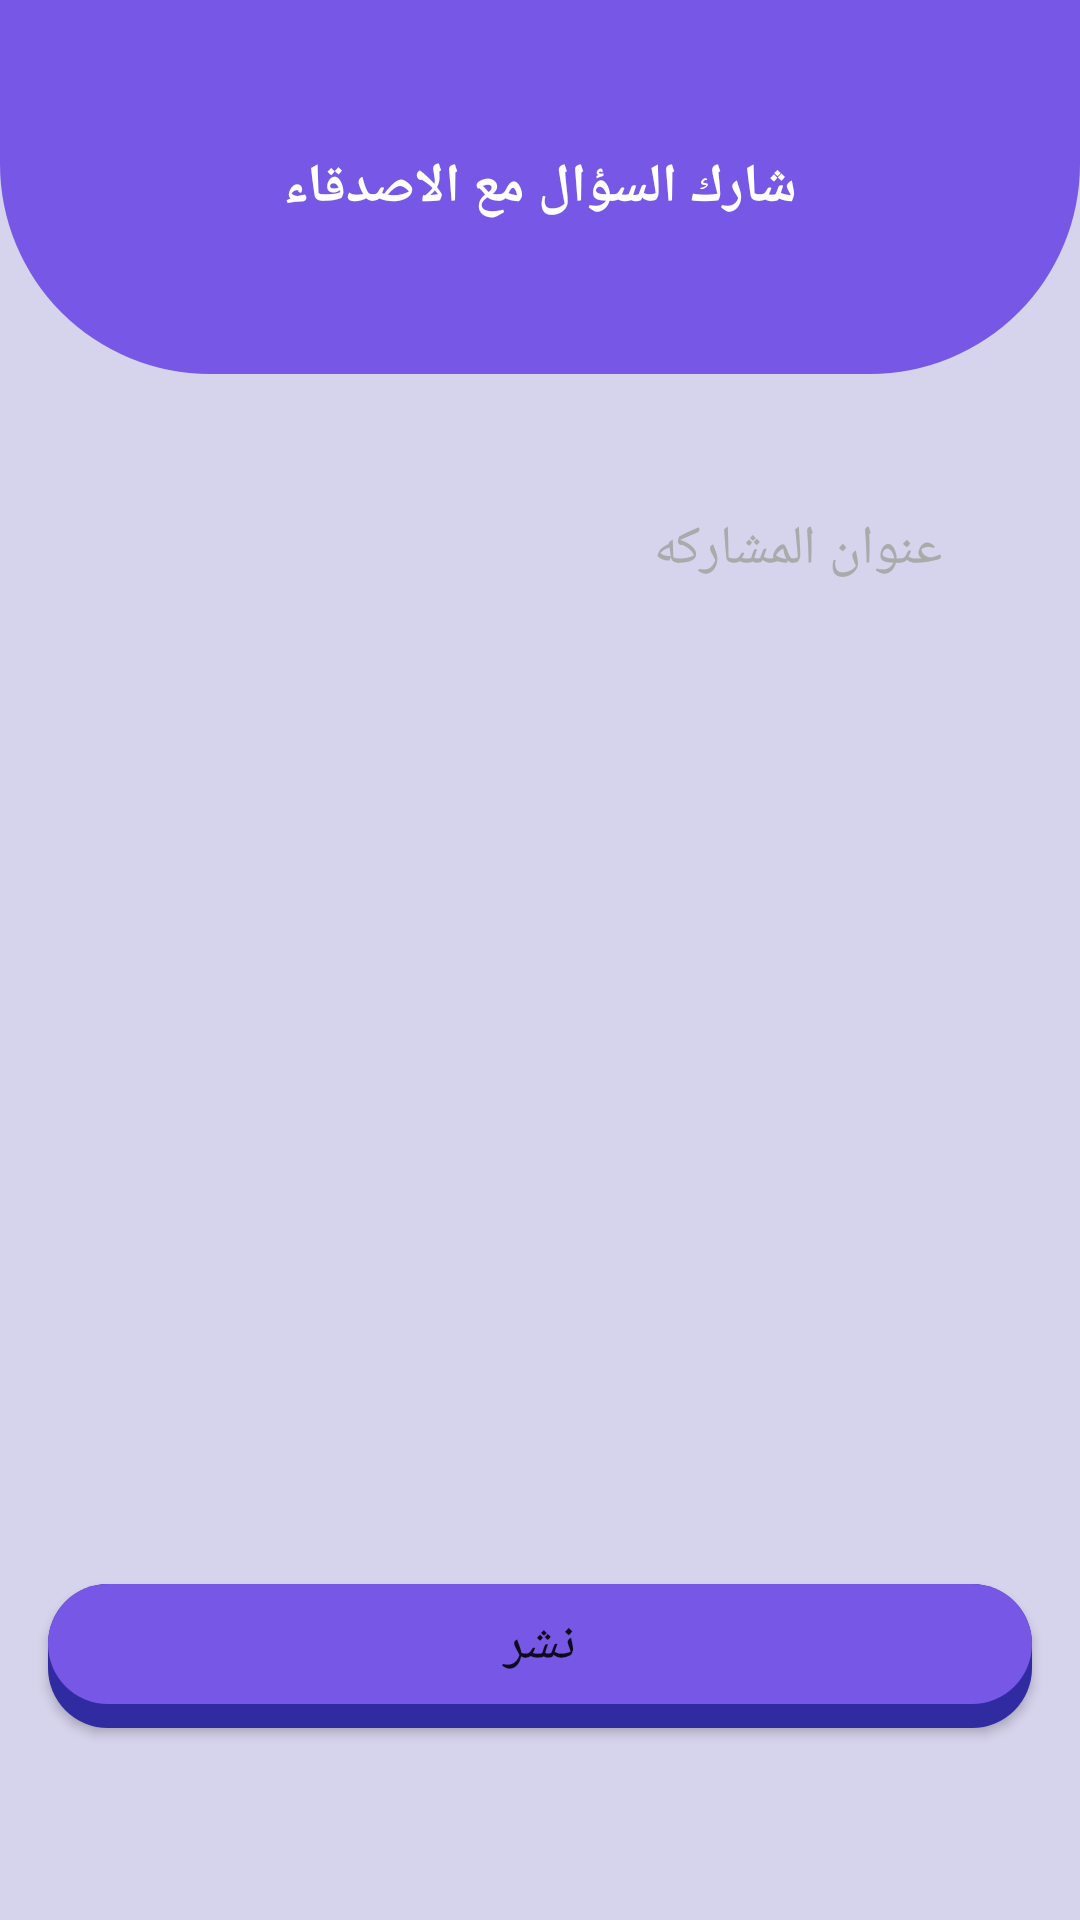

Here is an Android app screen rendered from its layout file. Give the layout XML and the strings, colors and styles it references.
<!-- AndroidManifest.xml: application theme Theme.Guesstheanswer -->
<!-- res/layout/activity_share.xml -->
<?xml version="1.0" encoding="utf-8"?>
<androidx.constraintlayout.widget.ConstraintLayout xmlns:android="http://schemas.android.com/apk/res/android"
    xmlns:app="http://schemas.android.com/apk/res-auto"
    xmlns:tools="http://schemas.android.com/tools"
    android:layout_width="match_parent"
    android:layout_height="match_parent"
    android:background="@color/purpleLight"
    tools:context=".ShareActivity">
    <TextView
        android:id="@+id/textView3"
        android:layout_width="0dp"
        android:layout_height="wrap_content"
        android:background="@drawable/half_eclipse"
        android:gravity="center"
        android:text="@string/Share_the_question_with_friends"
        android:textColor="@color/white"
        android:textSize="18sp"
        android:textStyle="bold"
        app:layout_constraintEnd_toEndOf="parent"
        app:layout_constraintStart_toStartOf="parent"
        app:layout_constraintTop_toTopOf="parent" />

    <EditText
        android:id="@+id/editTextٍShareDetail"
        android:layout_width="match_parent"
        android:layout_height="360dp"
        android:layout_marginStart="16dp"
        android:layout_marginTop="16dp"
        android:layout_marginEnd="16dp"
        android:background="@drawable/rectangle_rounded_corners"
        android:ems="10"
        android:gravity="top"
        android:hint="@string/share_text_hint"
        android:inputType="textPersonName"
        android:padding="30dp"
        android:textColor="@color/purpleDark"
        android:textColorHint="@android:color/darker_gray"
        android:textSize="18sp"
        app:layout_constraintEnd_toEndOf="parent"
        app:layout_constraintStart_toStartOf="parent"
        app:layout_constraintTop_toBottomOf="@+id/textView3" />

    <Button
        android:id="@+id/button_share"
        android:layout_width="match_parent"
        android:layout_height="wrap_content"
        android:layout_marginStart="16dp"
        android:layout_marginEnd="16dp"
        android:background="@drawable/button_purple"
        android:text="@string/share_question_button"
        android:onClick="ShareQuestion"
        android:textSize="18sp"
        app:layout_constraintBottom_toBottomOf="parent"
        app:layout_constraintEnd_toEndOf="parent"
        app:layout_constraintStart_toStartOf="parent"
        app:layout_constraintTop_toBottomOf="@+id/editTextٍShareDetail"
        app:layout_constraintVertical_bias="0.3" />

</androidx.constraintlayout.widget.ConstraintLayout>
<!-- resources referenced by this layout -->
<resources>
  <color name="purpleDark">#302ba1</color>
  <color name="purpleLight">#d6d3ec</color>
  <color name="white">#FFFFFFFF</color>
  <!-- drawable button_purple (drawable) -->
  <?xml version="1.0" encoding="utf-8"?>
  <selector xmlns:android="http://schemas.android.com/apk/res/android">
      <item android:drawable="@drawable/pressed_purple"
          android:state_pressed="true"/>
  
      <item android:drawable="@drawable/unpressed_purple"
          android:state_pressed="false"/>
  </selector>
  <!-- drawable half_eclipse (drawable) -->
  <?xml version="1.0" encoding="utf-8"?>
  <shape xmlns:android="http://schemas.android.com/apk/res/android" android:shape="rectangle">
      <solid android:color="@color/purple"/>
      <padding android:right="16dp"
          android:left="16dp"
          android:top="50dp"
          android:bottom="50dp"/>
      <corners android:bottomLeftRadius="70dp"
            android:bottomRightRadius="70dp"/>
  </shape>
  <string name="Share_the_question_with_friends">شارك السؤال مع الاصدقاء</string>
  <string name="share_question_button">نشر</string>
  <string name="share_text_hint">عنوان المشاركه</string>
  <style name="Theme.Guesstheanswer" parent="Theme.AppCompat.Light.DarkActionBar">
          
          <item name="colorPrimary">@color/purple_500</item>
          <item name="colorPrimaryDark">@color/purple_700</item>
          <item name="colorOnPrimary">@color/white</item>
          
          <item name="colorSecondary">@color/teal_200</item>
          <item name="colorSecondaryVariant">@color/teal_700</item>
          <item name="colorOnSecondary">@color/black</item>
          
          <item name="android:statusBarColor" tools:targetApi="l">?attr/colorPrimaryVariant</item>
          
      </style>
  <!-- drawable pressed_purple (drawable) -->
  <?xml version="1.0" encoding="utf-8"?>
  <layer-list xmlns:android="http://schemas.android.com/apk/res/android">
  
      <item android:top="8dp">
          <shape android:shape="rectangle">
              <corners android:radius="20dp"/>
              <solid android:color="@color/purpleDark"/>
              <padding android:bottom="2dp"/>
          </shape>
      </item>
      <item android:top="8dp">
          <shape android:shape="rectangle">
              <corners android:radius="20dp"/>
              <solid android:color="@color/purple"/>
          </shape>
      </item>
  </layer-list>
  <!-- drawable unpressed_purple (drawable) -->
  <?xml version="1.0" encoding="utf-8"?>
  <layer-list xmlns:android="http://schemas.android.com/apk/res/android">
  
      <item>
          <shape android:shape="rectangle">
              <corners android:radius="20dp"/>
              <solid android:color="@color/purpleDark"/>
              <padding android:bottom="8dp"/>
          </shape>
      </item>
      <item>
          <shape android:shape="rectangle">
              <corners android:radius="20dp"/>
              <solid android:color="@color/purple"/>
          </shape>
      </item>
  
  </layer-list>
  <color name="purple">#7757e5</color>
  <color name="purple_500">#FF6200EE</color>
  <color name="purple_700">#FF3700B3</color>
  <color name="teal_200">#FF03DAC5</color>
  <color name="teal_700">#FF018786</color>
  <color name="black">#FF000000</color>
</resources>
